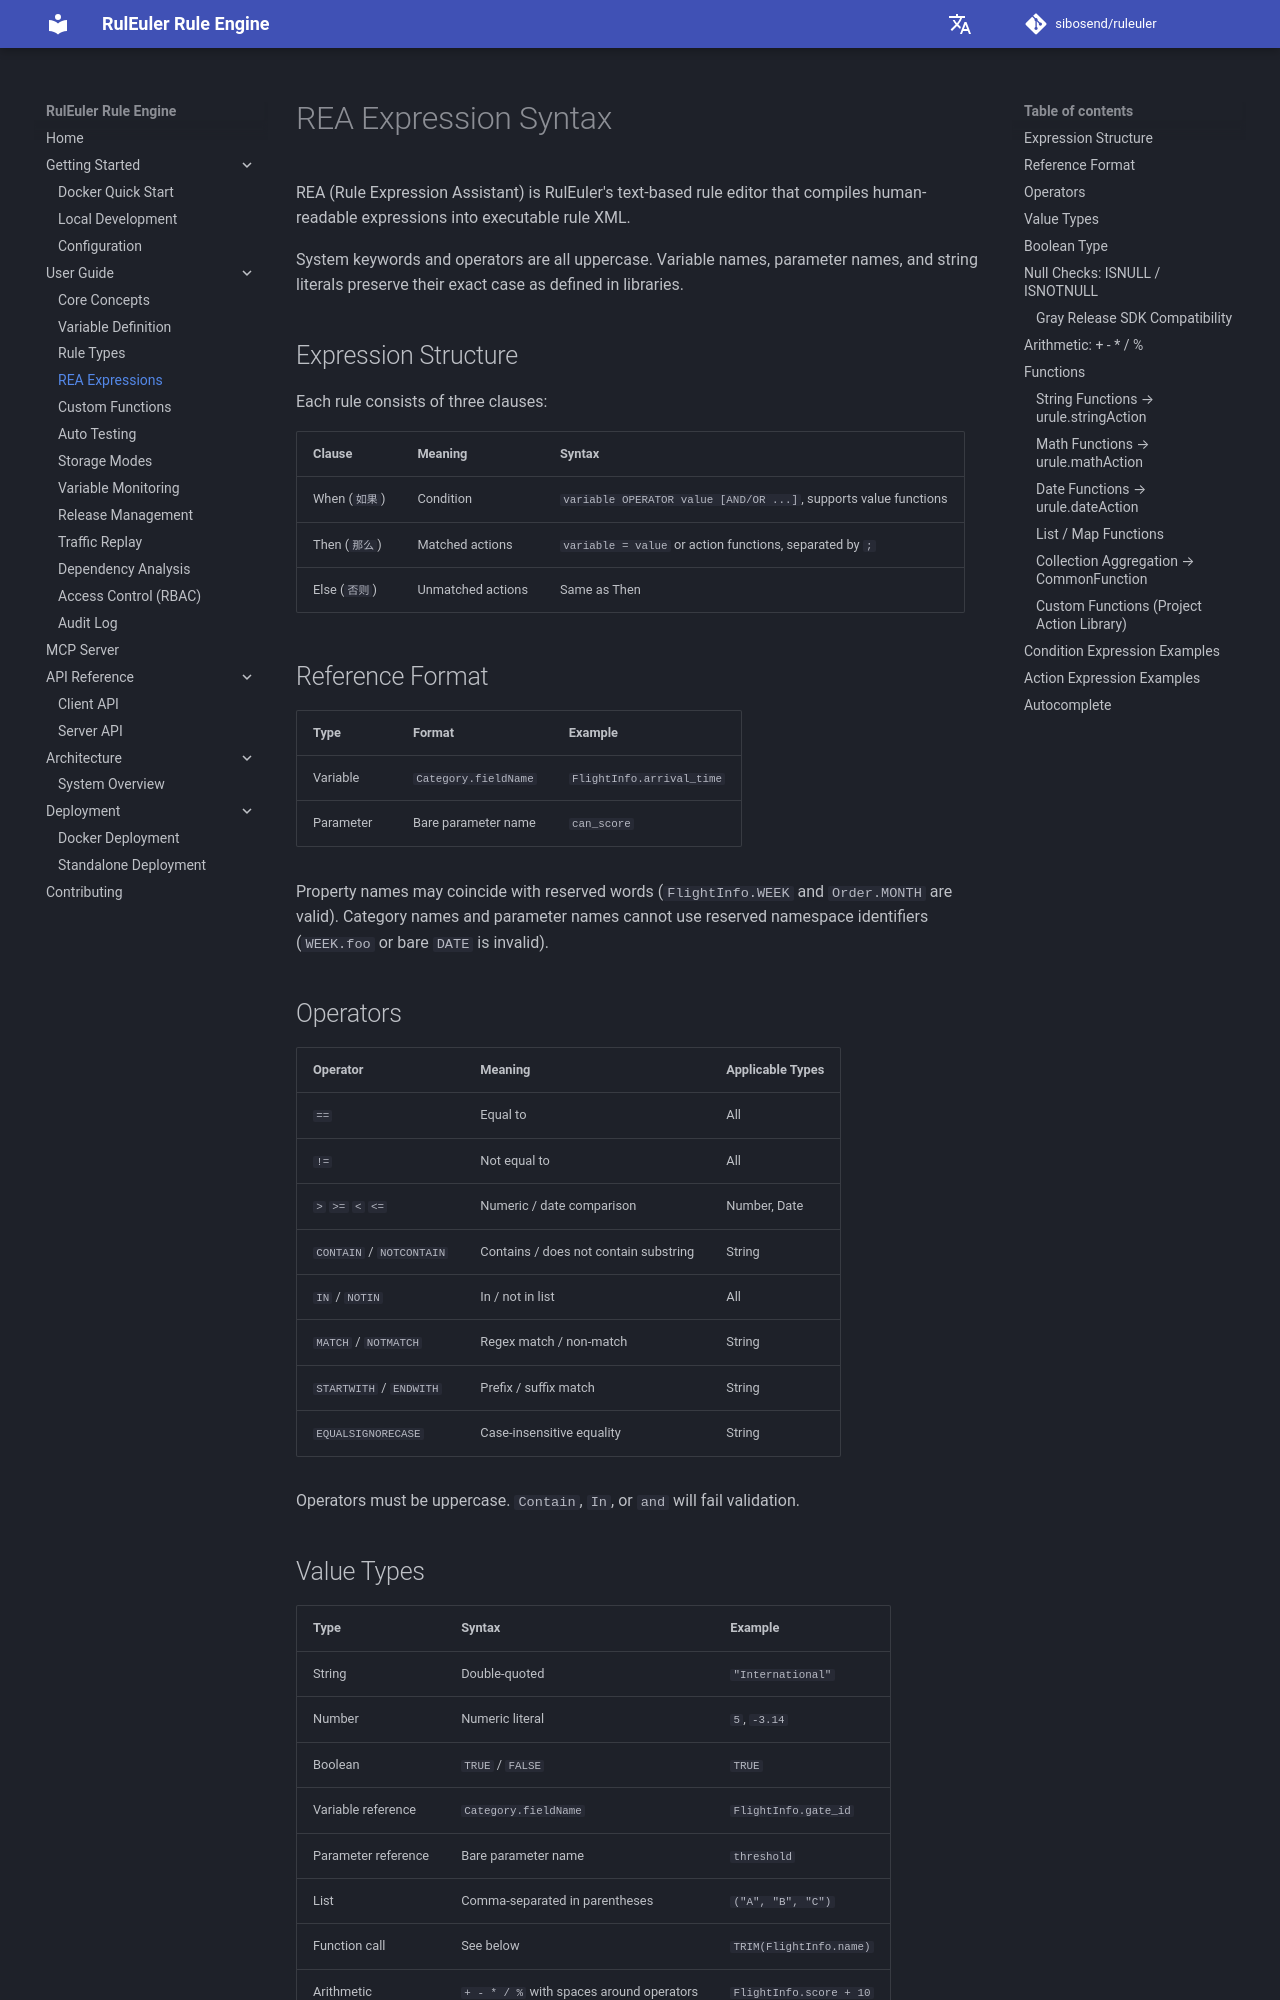

repository: sibosend/ruleuler · page: en/guide/rea-expression/index.html · generator: mkdocs

# REA Expression Syntax

REA (Rule Expression Assistant) is RulEuler's text-based rule editor that compiles human-readable expressions into executable rule XML.

System keywords and operators are all uppercase. Variable names, parameter names, and string literals preserve their exact case as defined in libraries.

## Expression Structure

Each rule consists of three clauses:

| Clause | Meaning | Syntax |
|--------|---------|--------|
| When (`如果`) | Condition | `variable OPERATOR value [AND/OR ...]`, supports value functions |
| Then (`那么`) | Matched actions | `variable = value` or action functions, separated by `;` |
| Else (`否则`) | Unmatched actions | Same as Then |

## Reference Format

| Type | Format | Example |
|------|--------|---------|
| Variable | `Category.fieldName` | `FlightInfo.arrival_time` |
| Parameter | Bare parameter name | `can_score` |

Property names may coincide with reserved words (`FlightInfo.WEEK` and `Order.MONTH` are valid). Category names and parameter names cannot use reserved namespace identifiers (`WEEK.foo` or bare `DATE` is invalid).

## Operators

| Operator | Meaning | Applicable Types |
|----------|---------|------------------|
| `==` | Equal to | All |
| `!=` | Not equal to | All |
| `>` `>=` `<` `<=` | Numeric / date comparison | Number, Date |
| `CONTAIN` / `NOTCONTAIN` | Contains / does not contain substring | String |
| `IN` / `NOTIN` | In / not in list | All |
| `MATCH` / `NOTMATCH` | Regex match / non-match | String |
| `STARTWITH` / `ENDWITH` | Prefix / suffix match | String |
| `EQUALSIGNORECASE` | Case-insensitive equality | String |

Operators must be uppercase. `Contain`, `In`, or `and` will fail validation.

## Value Types

| Type | Syntax | Example |
|------|--------|---------|
| String | Double-quoted | `"International"` |
| Number | Numeric literal | `5`, `-3.14` |
| Boolean | `TRUE` / `FALSE` | `TRUE` |
| Variable reference | `Category.fieldName` | `FlightInfo.gate_id` |
| Parameter reference | Bare parameter name | `threshold` |
| List | Comma-separated in parentheses | `("A", "B", "C")` |
| Function call | See below | `TRIM(FlightInfo.name)` |
| Arithmetic | `+ - * / %` with spaces around operators | `FlightInfo.score + 10` |

## Boolean Type

Boolean variables and boolean-returning functions support both implicit and explicit forms:

In conditions:

```
# Implicit — equivalent to == TRUE
FlightInfo.is_international
LISTEMPTY(FlightInfo.tags)

# Explicit
FlightInfo.is_international == TRUE
FlightInfo.is_international == FALSE
```

In assignments:

```
FlightInfo.is_international = TRUE
```

!!! warning
    Boolean literals must be uppercase `TRUE` / `FALSE`. `true` or `True` will report a syntax error.
